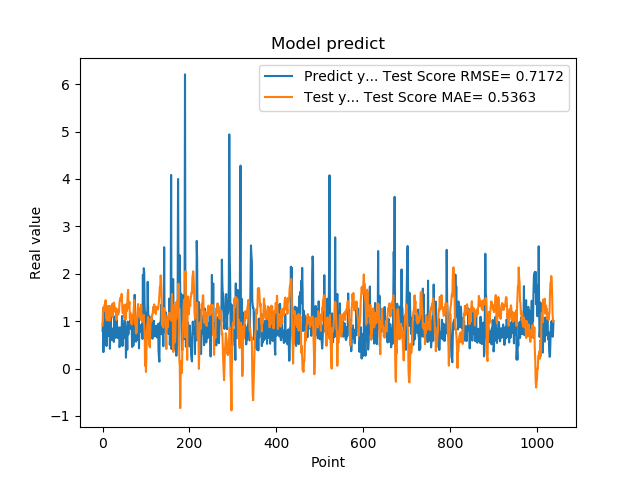

The table this chart was drawn from, first rows:
7.976629734039306641e-01, 9.041282975784733500e-01
9.608020186424257592e-01, 1.211632752041331695e+00
3.470349907875061035e-01, 1.293714394071848295e+00
9.546210169792177513e-01, 1.218183273782503573e+00
5.251880288124084473e-01, 1.227984521402447626e+00
1.275226235389709695e+00, 1.351909458070946313e+00
8.723750114440917969e-01, 1.271141932498759397e+00
7.321749925613403320e-01, 1.441560235048684468e+00
7.640249729156494141e-01, 1.068381164947512563e+00
4.752210080623626154e-01, 1.215993045488892532e+00
7.414129972457885742e-01, 1.016832647718247440e+00
1.258002042770385520e+00, 1.290086109643116874e+00
7.274609804153442383e-01, 1.315027917875848162e+00
7.892770171165466309e-01, 1.291744419580072911e+00
6.914690136909484863e-01, 1.320483988347049387e+00
7.093830108642578125e-01, 1.119562620857095236e+00
1.014547944068908691e+00, 1.006605647051160179e+00
4.182830154895783026e-01, 1.243007155591280499e+00
1.002280950546264648e+00, 1.319051862169496880e+00
1.143296003341674805e+00, 1.309161664361444544e+00
6.746559739112854004e-01, 1.204498096690855835e+00
6.009536385536193848e-01, 1.114927709807222778e+00
6.538079977035522461e-01, 1.360295386739388990e+00
7.814120054244995117e-01, 1.084735580686093437e+00
8.469259738922119141e-01, 1.156922960471638007e+00
6.482390165328979492e-01, 1.383296983263965219e+00
5.623700022697448730e-01, 1.392152886273539281e+00
1.099647998809814453e+00, 1.365259145157997178e+00
9.541710019111632191e-01, 1.245837325485399161e+00
6.694499850273132324e-01, 1.197416434396063156e+00
6.464660167694091797e-01, 1.279815367190723308e+00
8.223180174827575684e-01, 1.259631502683701720e+00
8.300920128822326660e-01, 1.025529356252392388e+00
1.067314028739929199e+00, 1.173515112783438896e+00
6.827279925346374512e-01, 1.251644674374932542e+00
6.464239954948425293e-01, 1.215440610373847985e+00
6.881093978881835938e-01, 1.135948715080155047e+00
6.500350236892700195e-01, 1.177282475607735579e+00
8.693690299987792969e-01, 1.195634950239531591e+00
4.518609941005706787e-01, 1.379598302578242119e+00
4.952389895915984552e-01, 1.450572669642326895e+00
6.850870251655578613e-01, 1.479427071488787160e+00
8.653740286827087402e-01, 1.508328788109968954e+00
7.400469779968261719e-01, 1.428950001947269621e+00
8.204330205917358398e-01, 1.576306482189726355e+00
1.108605027198791504e+00, 1.413560878950857136e+00
4.751499891281127930e-01, 1.173065693603992932e+00
9.457899928092955433e-01, 1.172679749586975406e+00
7.877500057220458984e-01, 1.190839465560093346e+00
9.367713332176208496e-01, 1.150370356889990564e+00
6.470239758491516113e-01, 1.066084593565949978e+00
1.029777050018310325e+00, 1.348627677656708101e+00
9.328820109367371716e-01, 1.032412382729742228e+00
7.528370022773742676e-01, 1.088833304313638894e+00
2.307340055704117099e-01, 1.048262972532763460e+00
8.772729635238647461e-01, 1.355085482073126180e+00
7.876309752464294434e-01, 1.214586381666073800e+00
3.992269933223724365e-01, 1.355224932595752829e+00
9.923512339591979980e-01, 1.571045962369566285e+00
7.200859785079956055e-01, 1.661988650854594907e+00
7.269890308380126953e-01, 1.272148740718823223e+00
... 979 more rows
